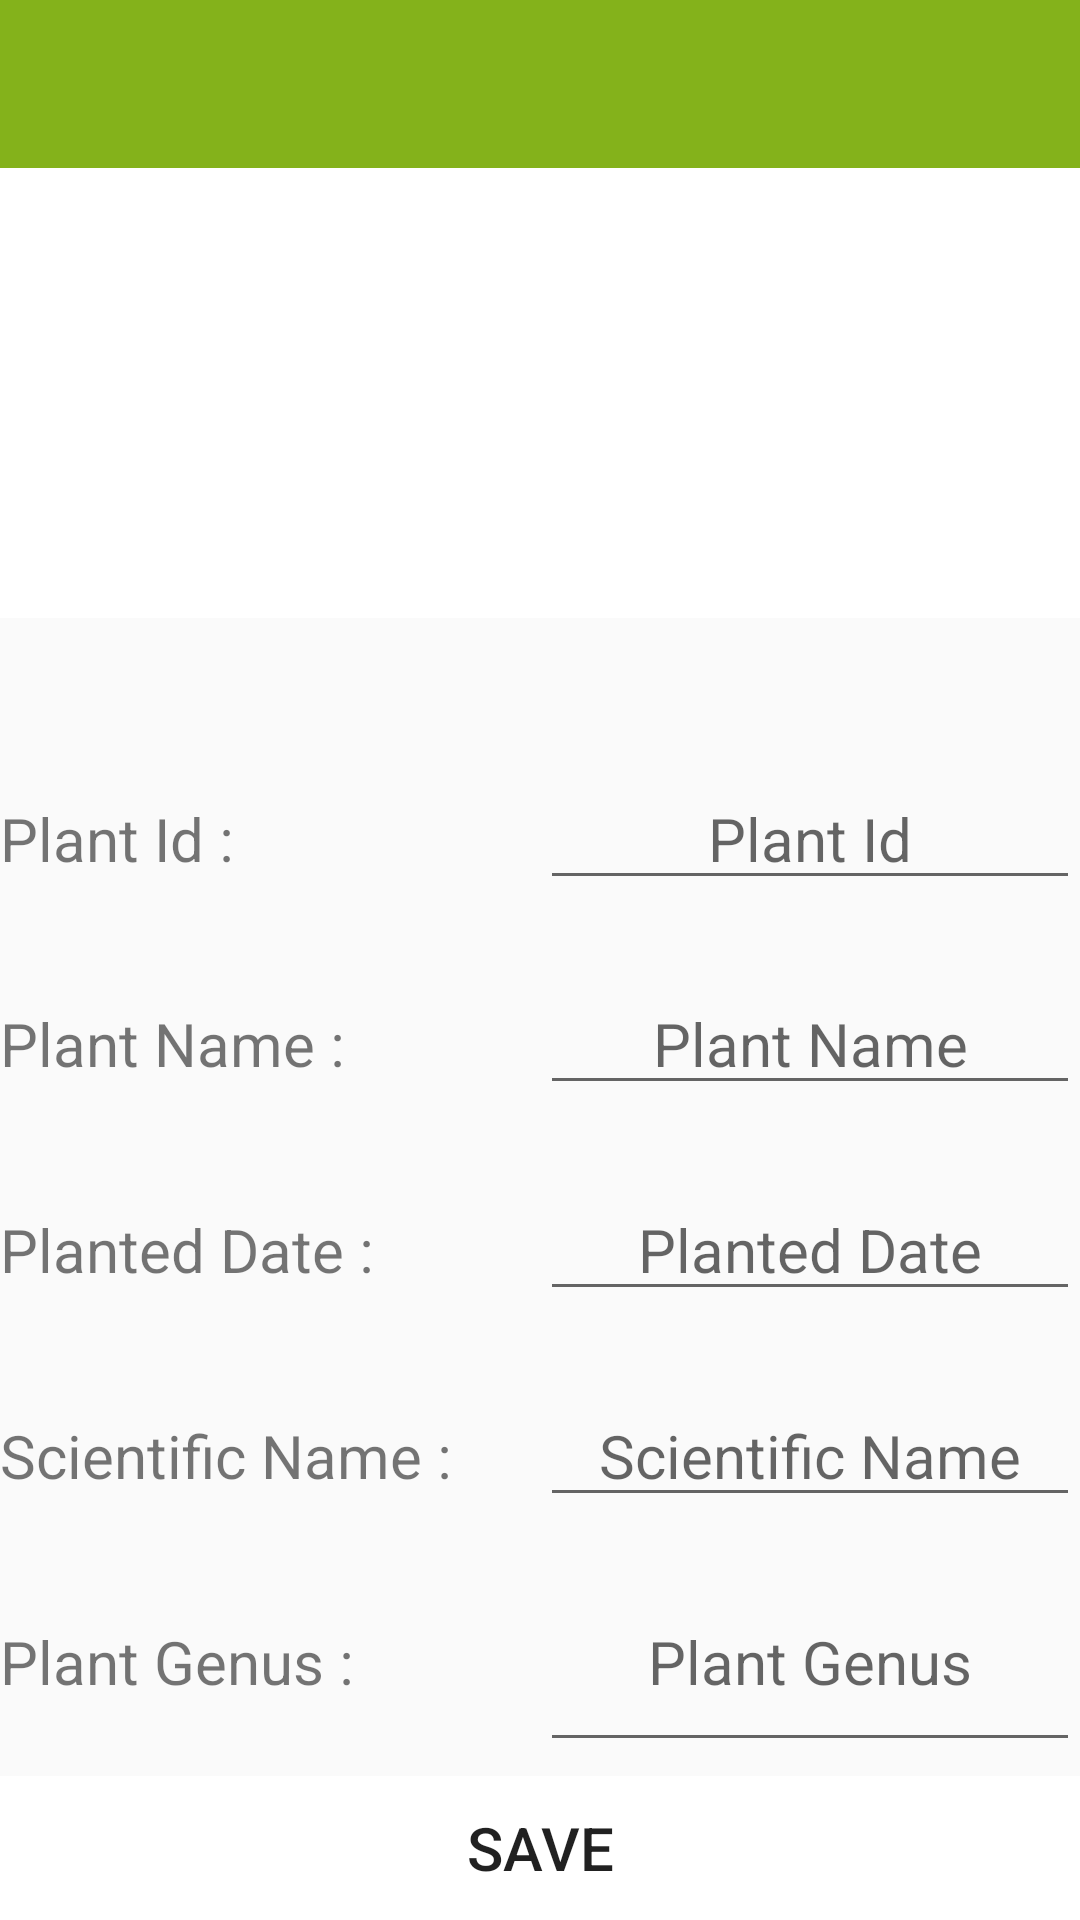

The Android layout XML behind this screen, and the referenced resources:
<!-- AndroidManifest.xml: application theme AppTheme -->
<!-- res/layout/activity_single_plant_edit.xml -->
<?xml version="1.0" encoding="utf-8"?>
<RelativeLayout xmlns:android="http://schemas.android.com/apk/res/android"
    xmlns:tools="http://schemas.android.com/tools"
    xmlns:app="http://schemas.android.com/apk/res-auto"
    android:id="@+id/activity_single_plant_edit"
    android:layout_width="match_parent"
    android:layout_height="match_parent"
    tools:context="com.example.kaumadi.fireplantapp.SinglePlantEditActivity">

    <LinearLayout
        android:orientation="vertical"
        android:layout_width="match_parent"
        android:layout_height="match_parent">

        <android.support.design.widget.AppBarLayout
            android:layout_width="match_parent"
            android:layout_height="wrap_content"
            android:id="@+id/appBarLayout">

            <android.support.v7.widget.Toolbar
                android:id="@+id/toolbar"
                android:layout_width="match_parent"
                android:layout_height="?attr/actionBarSize"
                android:background="@color/themeapp"
                 />

        </android.support.design.widget.AppBarLayout>

        <LinearLayout
            android:orientation="vertical"
            android:layout_width="match_parent"
            android:layout_height="wrap_content"
            android:background="#ffffff"
            android:gravity="center">

            <ImageButton
                android:layout_width="150dp"
                android:layout_height="150dp"
                android:id="@+id/imgSinglePlantEditSelect"
                android:src="@drawable/ic_add_a_photo"
                android:layout_alignParentTop="true"
                android:layout_centerHorizontal="true"
                android:background="#ffffff"
                android:paddingTop="60dp"
                android:paddingBottom="60dp"
                android:scaleType="centerCrop" />

        </LinearLayout>

        <LinearLayout
            android:orientation="vertical"
            android:layout_width="match_parent"
            android:layout_height="match_parent"
            android:paddingTop="50dp"
            android:background="@color/common_google_signin_btn_text_dark_disabled">

            <LinearLayout
                android:orientation="vertical"
                android:layout_width="match_parent"
                android:layout_height="wrap_content"
                android:layout_weight="1">

                <LinearLayout
                    android:orientation="horizontal"
                    android:layout_width="match_parent"
                    android:layout_height="wrap_content">

                    <TextView
                        android:text="Plant Id :"
                        android:layout_width="match_parent"
                        android:layout_height="wrap_content"
                        android:id="@+id/textView"
                        android:textSize="20sp"
                        android:layout_weight="1" />

                    <EditText
                        android:layout_width="match_parent"
                        android:layout_height="wrap_content"
                        android:inputType="textPersonName"
                        android:textSize="20sp"
                        android:hint="Plant Id"
                        android:id="@+id/txtSinglePlantEditId"
                        android:gravity="center"
                        android:layout_weight="1"
                        />
                </LinearLayout>

            </LinearLayout>

            <LinearLayout
                android:orientation="vertical"
                android:layout_width="match_parent"
                android:layout_height="wrap_content"
                android:layout_weight="1">

                <LinearLayout
                    android:orientation="horizontal"
                    android:layout_width="match_parent"
                    android:layout_height="wrap_content">
                    <TextView
                        android:text="Plant Name :"
                        android:layout_width="match_parent"
                        android:layout_height="wrap_content"
                        android:id="@+id/textView1"
                        android:textSize="20sp"
                        android:layout_weight="1" />

                    <EditText
                        android:layout_width="match_parent"
                        android:layout_height="wrap_content"
                        android:inputType="textPersonName"
                        android:hint="Plant Name"
                        android:textSize="20sp"
                        android:id="@+id/txtSinglePlantEditName"
                        android:paddingTop="30dp"
                        android:gravity="center"
                        android:layout_weight="1"
                        />
                </LinearLayout>
            </LinearLayout>


            <LinearLayout
                android:orientation="vertical"
                android:layout_width="match_parent"
                android:layout_height="wrap_content"
                android:layout_weight="1">

                <LinearLayout
                    android:orientation="horizontal"
                    android:layout_width="match_parent"
                    android:layout_height="wrap_content">

                    <TextView
                        android:text="Planted Date :"
                        android:layout_width="match_parent"
                        android:layout_height="wrap_content"
                        android:id="@+id/textView2"
                        android:textSize="20sp"
                        android:layout_weight="1" />


                    <EditText
                        android:layout_width="match_parent"
                        android:layout_height="wrap_content"
                        android:inputType="textPersonName"
                        android:hint="Planted Date"
                        android:id="@+id/txtSinglePlantEditDate"
                        android:textSize="20sp"
                        android:paddingTop="30dp"
                        android:gravity="center"
                        android:layout_weight="1" />
                </LinearLayout>
            </LinearLayout>

            <LinearLayout
                android:orientation="vertical"
                android:layout_width="match_parent"
                android:layout_height="wrap_content"
                android:layout_weight="1">

                <LinearLayout
                    android:orientation="horizontal"
                    android:layout_width="match_parent"
                    android:layout_height="wrap_content">
                    <TextView
                        android:text="Scientific Name :"
                        android:layout_width="match_parent"
                        android:layout_height="wrap_content"
                        android:id="@+id/textView3"
                        android:textSize="20sp"
                        android:layout_weight="1" />

                    <EditText
                        android:layout_width="match_parent"
                        android:layout_height="wrap_content"
                        android:inputType="textPersonName"
                        android:hint="Scientific Name"
                        android:id="@+id/txtSinglePlantEditScientifictName"
                        android:textSize="20sp"
                        android:paddingTop="30dp"
                        android:gravity="center"
                        android:layout_weight="1" />
                </LinearLayout>
            </LinearLayout>

            <LinearLayout
                android:orientation="vertical"
                android:layout_width="match_parent"
                android:layout_height="wrap_content"
                android:layout_weight="1">

                <LinearLayout
                    android:orientation="horizontal"
                    android:layout_width="match_parent"
                    android:layout_height="wrap_content">
                    <TextView
                        android:text="Plant Genus :"
                        android:layout_width="match_parent"
                        android:layout_height="wrap_content"
                        android:id="@+id/textView4"
                        android:textSize="20sp"
                        android:layout_weight="1" />

                    <EditText
                        android:layout_width="match_parent"
                        android:layout_height="wrap_content"
                        android:inputType="textPersonName"
                        android:hint="Plant Genus"
                        android:id="@+id/txtSinglePlantEditGenus"
                        android:textSize="20sp"
                        android:paddingTop="30dp"
                        android:paddingBottom="20dp"
                        android:gravity="center"
                        android:layout_weight="1" />
                </LinearLayout>
            </LinearLayout>

            <LinearLayout
                android:layout_width="match_parent"
                android:layout_height="wrap_content"
                android:orientation="vertical">

                <Button
                    android:layout_width="match_parent"
                    android:layout_height="wrap_content"
                    android:id="@+id/btnSaveEdit"
                    android:text="Save"
                    android:textSize="20sp"
                    android:background="#ffffff" />

            </LinearLayout>




        </LinearLayout>

    </LinearLayout>

</RelativeLayout>
<!-- resources referenced by this layout -->
<resources>
  <color name="themeapp">#84b21b</color>
  <style name="AppTheme" parent="Theme.AppCompat.Light.DarkActionBar">
          
          <item name="colorPrimary">#84B21B</item>
          <item name="colorPrimaryDark">#84B21B</item>
          <item name="colorAccent">@color/colorAccent</item>
      </style>
  <color name="colorAccent">#B2FF59</color>
</resources>
